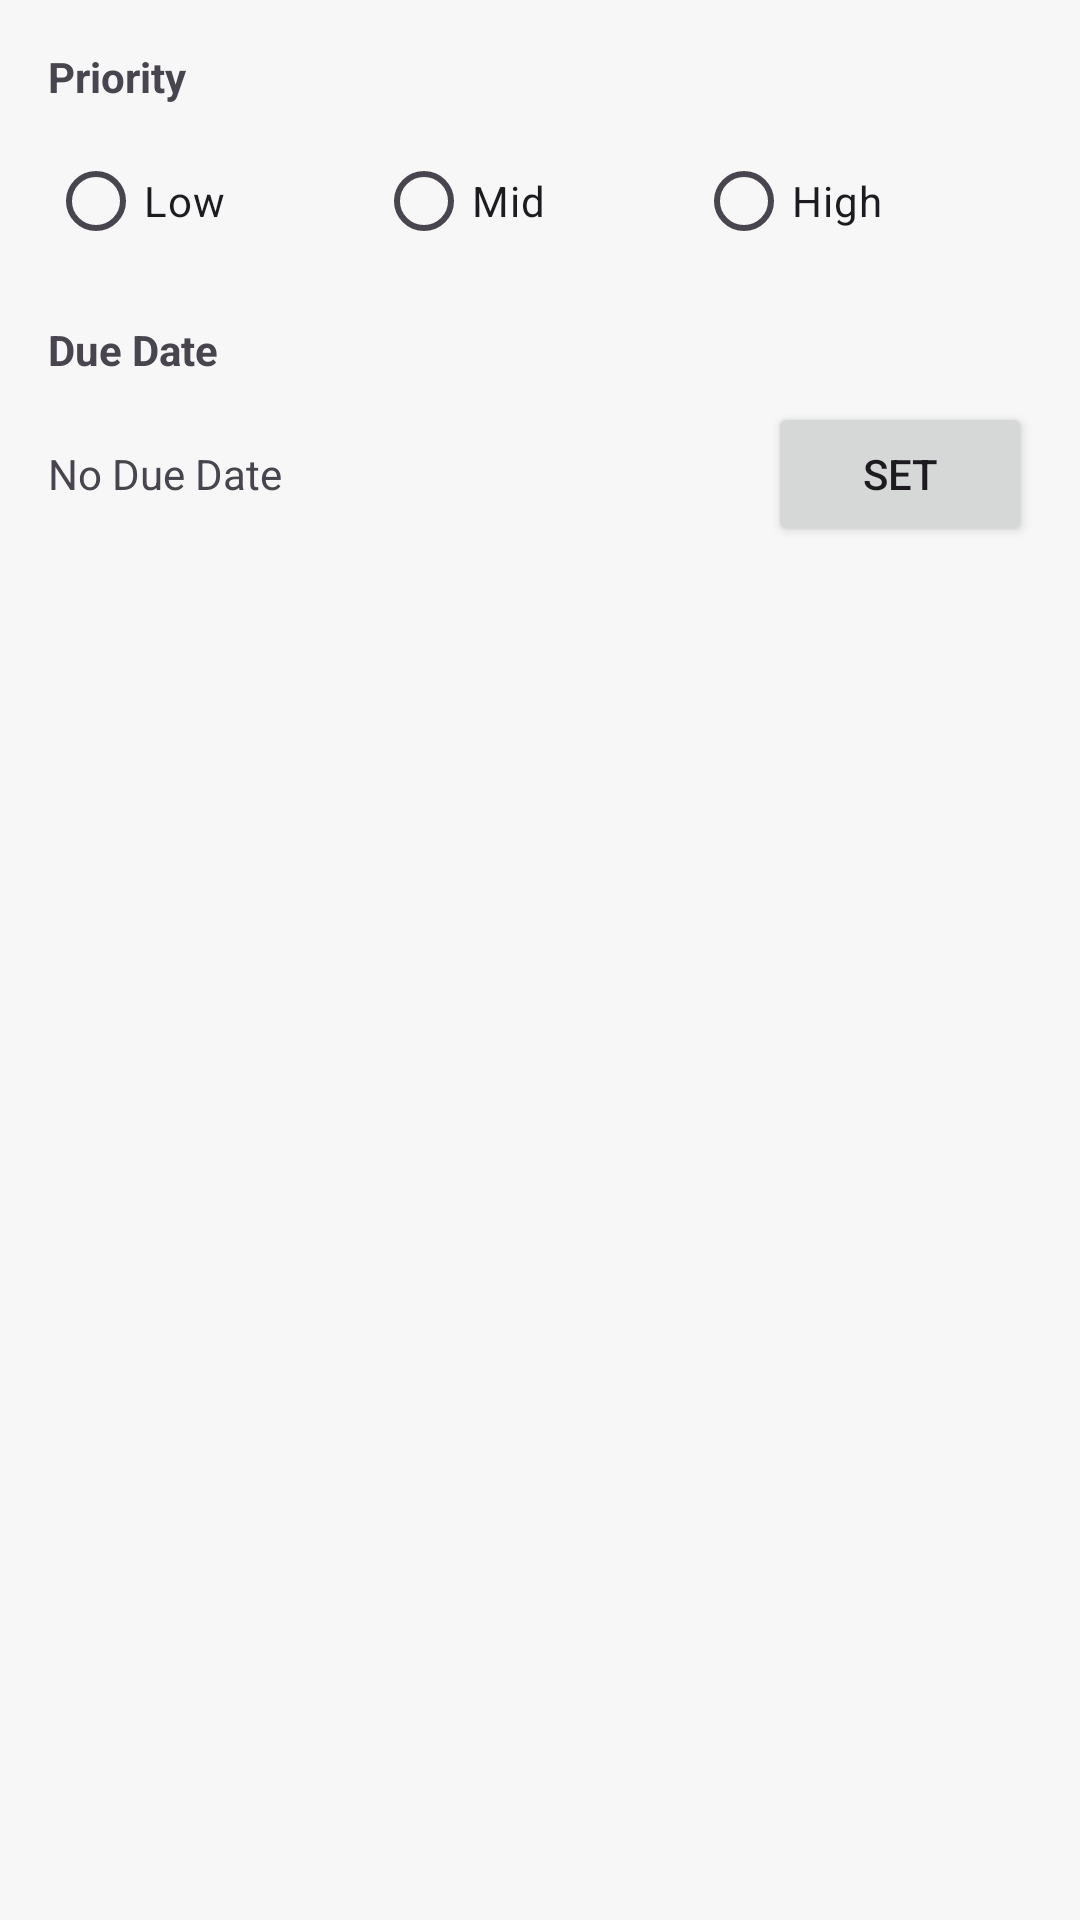

Produce the Android XML layout that renders to this screen, including the resource entries it uses.
<!-- AndroidManifest.xml: application theme Theme.Notesmaster -->
<!-- res/layout/dialog_task_tag.xml -->
<?xml version="1.0" encoding="utf-8"?>
<LinearLayout xmlns:android="http://schemas.android.com/apk/res/android"
    android:layout_width="match_parent"
    android:layout_height="wrap_content"
    android:orientation="vertical"
    android:padding="16dp">

    <TextView
        android:layout_width="wrap_content"
        android:layout_height="wrap_content"
        android:text="Priority"
        android:textStyle="bold"
        android:layout_marginBottom="8dp"/>

    <RadioGroup
        android:id="@+id/priority_group"
        android:layout_width="match_parent"
        android:layout_height="wrap_content"
        android:orientation="horizontal">

        <RadioButton
            android:id="@+id/priority_low"
            android:layout_width="wrap_content"
            android:layout_height="wrap_content"
            android:text="Low"
            android:layout_weight="1"/>
        
        <RadioButton
            android:id="@+id/priority_mid"
            android:layout_width="wrap_content"
            android:layout_height="wrap_content"
            android:text="Mid"
            android:layout_weight="1"/>

        <RadioButton
            android:id="@+id/priority_high"
            android:layout_width="wrap_content"
            android:layout_height="wrap_content"
            android:text="High"
            android:layout_weight="1"/>
    </RadioGroup>

    <TextView
        android:layout_width="wrap_content"
        android:layout_height="wrap_content"
        android:text="Due Date"
        android:textStyle="bold"
        android:layout_marginTop="16dp"
        android:layout_marginBottom="8dp"/>

    <LinearLayout
        android:layout_width="match_parent"
        android:layout_height="wrap_content"
        android:orientation="horizontal"
        android:gravity="center_vertical">

        <TextView
            android:id="@+id/date_text"
            android:layout_width="0dp"
            android:layout_height="wrap_content"
            android:layout_weight="1"
            android:text="No Due Date" />

        <Button
            android:id="@+id/btn_set_date"
            android:layout_width="wrap_content"
            android:layout_height="wrap_content"
            android:text="Set" />
    </LinearLayout>

</LinearLayout>
<!-- resources referenced by this layout -->
<resources>
  <style name="Theme.Notesmaster" parent="Base.Theme.Notesmaster" />
  <style name="Base.Theme.Notesmaster" parent="Theme.Material3.DayNight.NoActionBar">
          <item name="colorPrimary">@color/primary_color</item>
          <item name="colorOnPrimary">@color/on_primary_color</item>
          <item name="android:statusBarColor">@color/primary_color</item>
          
          <item name="android:colorBackground">@color/background_color</item>
          <item name="android:windowBackground">@color/background_color</item>
          
          <item name="android:navigationBarColor">@android:color/transparent</item>
          
          <item name="android:windowLightStatusBar">false</item>
          
          <item name="preferenceTheme">@style/PreferenceThemeOverlay</item>
      </style>
  <color name="primary_color">#F7F7F7</color>
  <color name="on_primary_color">#212121</color>
  <color name="background_color">#F7F7F7</color>
</resources>
